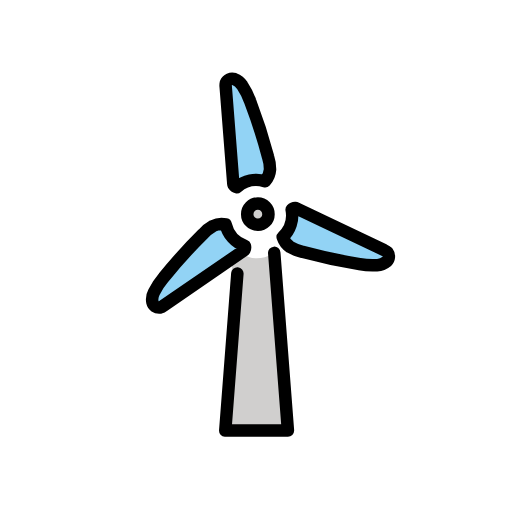
t = 0.00 s
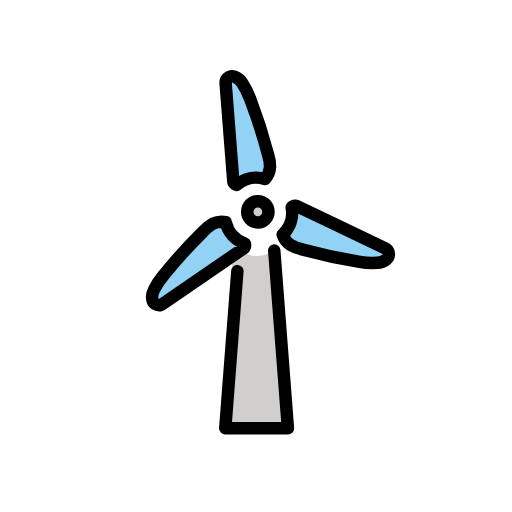
t = 0.48 s
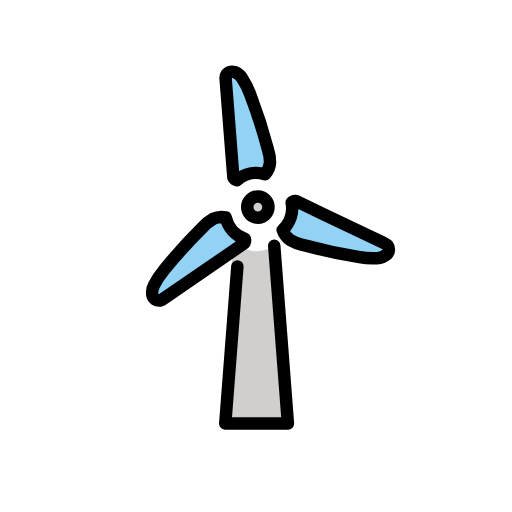
t = 1.43 s
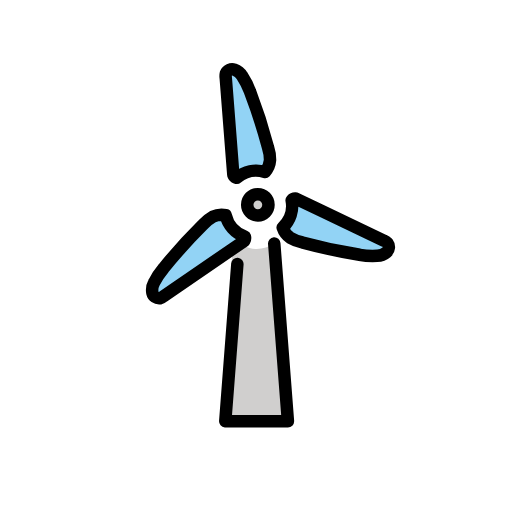
t = 1.90 s
t = 2.38 s: frame unchanged from t = 1.43 s, image omitted
t = 3.33 s: frame unchanged from t = 0.48 s, image omitted

The animated SVG that drew these frames (rendered in a browser with its animation timeline set to each time). Animation: 1 SMIL element (animateTransform=1); one cycle of 3.80 s, repeats indefinitely.

<?xml version='1.0' encoding='utf-8'?>
<svg xmlns="http://www.w3.org/2000/svg" id="emoji" viewBox="-5 -5 82 82" version="1.1" width="200" height="200" role="img">
  <title>OpenMoji: wind energy</title><g><g id="color">
    <path fill="#D0CFCE" d="M36.096,36.3716c-1.4066,0.0714-2.5841-0.8749-3.7267-1.6749L30.28,63.9608h10.8322l-2.19-28.4641 C38.0903,36.0674,37.1049,36.3724,36.096,36.3716z" />
    <path fill="#92D3F5" d="M32.3667,24.4379c0.0046,0.0633,0.0216,0.1251,0.05,0.1818c0.1174,0.184,0.3019,0.315,0.5144,0.3652 c1.2434-1.0656,2.9447-1.4229,4.5117-0.9476c0.4714-0.5217,0.7544-1.1862,0.8038-1.8876c0.0053-0.6874-0.1017-1.3711-0.3167-2.0241 c-0.7951-3.0258-1.7545-6.006-2.8739-8.9274c-0.3177-0.8908-0.7432-1.7393-1.2669-2.5268 c-0.2908-0.4726-0.7342-0.8317-1.2569-1.018c-0.5444-0.1711-1.1299,0.0976-1.3551,0.6219 c-0.048,0.2033-0.0577,0.4138-0.0286,0.6206C31.5546,14.0766,31.9607,19.2573,32.3667,24.4379z" />
    <circle cx="35.9461" cy="28.9461" r="1.3528" fill="#D0CFCE" />
    <path fill="#92D3F5" d="M34.0253,35.1441c0.0525-0.0356,0.0975-0.0812,0.1324-0.1342c0.1007-0.1937,0.1218-0.419,0.0591-0.6281 c-1.5445-0.544-2.7046-1.8387-3.0765-3.4334c-0.6875-0.1474-1.4045-0.0602-2.0366,0.2477 c-0.598,0.3391-1.1366,0.7736-1.5946,1.2863c-2.2228,2.2015-4.3241,4.5225-6.2944,6.9526 c-0.6126,0.7205-1.1347,1.5133-1.5548,2.3606c-0.2639,0.4881-0.3532,1.0517-0.2532,1.5975c0.124,0.557,0.6495,0.9297,1.2161,0.8626 c0.2001-0.0601,0.3872-0.1569,0.5518-0.2855C25.4583,41.028,29.7418,38.086,34.0253,35.1441z" />
    <path fill="#92D3F5" d="M42.4678,28.3546c-0.0571-0.0277-0.1191-0.0439-0.1824-0.0476c-0.2181,0.0097-0.4238,0.104-0.5735,0.2629 c0.3011,1.6096-0.2401,3.2616-1.4352,4.381c0.2161,0.6691,0.6501,1.2465,1.2328,1.6399c0.5927,0.3483,1.2383,0.5975,1.9113,0.7378 c3.018,0.8243,6.0786,1.4836,9.1683,1.9748c0.9303,0.1702,1.8779,0.2261,2.8217,0.1662c0.5547-0.0155,1.0874-0.22,1.5101-0.5795 c0.4204-0.3859,0.4804-1.0273,0.139-1.4845c-0.1521-0.1432-0.3295-0.2569-0.5232-0.3351 C51.847,32.8319,47.1574,30.5933,42.4678,28.3546z" />
  </g>
  <g id="line">
    <path fill="none" stroke="#000000" stroke-linecap="round" stroke-linejoin="round" stroke-width="2" d="M33.0155,38.7965 L31.08,63.9608h10.0322l-2.19-28.4641" />
    <path fill="none" stroke="#000000" stroke-linecap="round" stroke-linejoin="round" stroke-width="2" d="M32.3667,24.4379 c0.0046,0.0633,0.0216,0.1251,0.05,0.1818c0.1174,0.184,0.3019,0.315,0.5144,0.3652c1.2434-1.0656,2.9447-1.4229,4.5117-0.9476 c0.4714-0.5217,0.7544-1.1862,0.8038-1.8876c0.0053-0.6874-0.1017-1.3711-0.3167-2.0241c-0.7951-3.0258-1.7545-6.006-2.8739-8.9274 c-0.3177-0.8908-0.7432-1.7393-1.2669-2.5268c-0.2908-0.4726-0.7342-0.8317-1.2569-1.018 c-0.5444-0.1711-1.1299,0.0976-1.3551,0.6219c-0.048,0.2033-0.0577,0.4138-0.0286,0.6206 C31.5546,14.0766,31.9607,19.2573,32.3667,24.4379z" />
    <path fill="none" stroke="#000000" stroke-linecap="round" stroke-linejoin="round" stroke-width="2" d="M34.0253,35.1441 c0.0525-0.0356,0.0975-0.0812,0.1324-0.1342c0.1007-0.1937,0.1218-0.419,0.0591-0.6281c-1.5445-0.544-2.7046-1.8387-3.0765-3.4334 c-0.6875-0.1474-1.4045-0.0602-2.0366,0.2477c-0.598,0.3391-1.1366,0.7736-1.5946,1.2863 c-2.2228,2.2015-4.3241,4.5225-6.2944,6.9526c-0.6126,0.7205-1.1347,1.5133-1.5548,2.3606 c-0.2639,0.4881-0.3532,1.0517-0.2532,1.5975c0.124,0.557,0.6495,0.9297,1.2161,0.8626c0.2001-0.0601,0.3872-0.1569,0.5518-0.2855 C25.4583,41.028,29.7418,38.086,34.0253,35.1441z" />
    <path fill="none" stroke="#000000" stroke-linecap="round" stroke-linejoin="round" stroke-width="2" d="M42.4678,28.3546 c-0.0571-0.0277-0.1191-0.0439-0.1824-0.0476c-0.2181,0.0097-0.4238,0.104-0.5735,0.2629c0.3011,1.6096-0.2401,3.2616-1.4352,4.381 c0.2161,0.6691,0.6501,1.2465,1.2328,1.6399c0.5927,0.3483,1.2383,0.5975,1.9113,0.7378c3.018,0.8243,6.0786,1.4836,9.1683,1.9748 c0.9303,0.1702,1.8779,0.2261,2.8217,0.1662c0.5547-0.0155,1.0874-0.22,1.5101-0.5795c0.4204-0.3859,0.4804-1.0273,0.139-1.4845 c-0.1521-0.1432-0.3295-0.2569-0.5232-0.3351C51.847,32.8319,47.1574,30.5933,42.4678,28.3546z" />
    <circle cx="36.2966" cy="29.2966" r="1.7034" fill="none" stroke="#000000" stroke-linecap="round" stroke-linejoin="round" stroke-width="2" />
  </g>
<animateTransform attributeName="transform" type="translate" values="0 0;0 -1.5;0 0" dur="3.8s" repeatCount="indefinite" /></g></svg>
